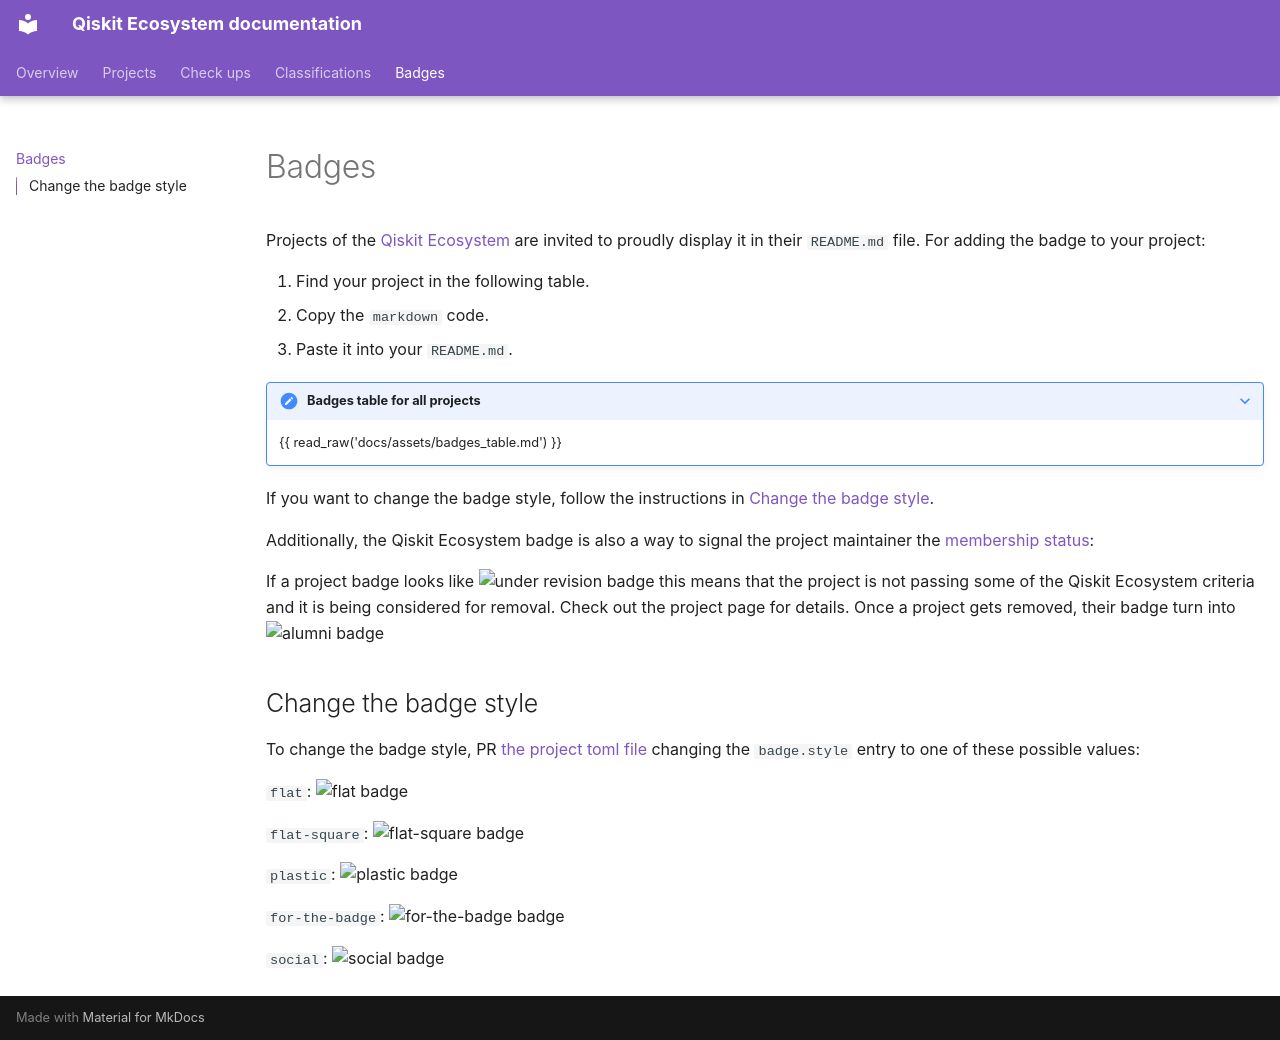

repository: Qiskit/ecosystem · page: badges/index.html · generator: mkdocs

# Badges

Projects of the [Qiskit Ecosystem](https://qisk.it/ecosystem) are invited to proudly display it in their `README.md` file. 
For adding the badge to your project:

1. Find your project in the following table.
2. Copy the `markdown` code.
3. Paste it into your `README.md`.

??? note "Badges table for all projects"
    {{ read_raw('docs/assets/badges_table.md') }}

If you want to change the badge style, follow the instructions in [Change the badge style](#change-the-badge-style).

Additionally, the Qiskit Ecosystem badge is also a way to signal the project maintainer the [membership status](classifications.md#status):

If a project badge looks like ![under revision badge](https://img.shields.io/endpoint?url=https://qiskit.github.io/ecosystem/b/example_under-revision) this means that the project is not passing some of the Qiskit Ecosystem criteria and it is being considered for removal.
Check out the project page for details.
Once a project gets removed, their badge turn into ![alumni badge](https://img.shields.io/endpoint?url=https://qiskit.github.io/ecosystem/b/example_alumni)

## Change the badge style

To change the badge style, PR [the project toml file](https://github.com/Qiskit/ecosystem/tree/main/resources/members) changing the `badge.style` entry to one of these possible values:

`flat`: ![flat badge](https://img.shields.io/endpoint?url=https://qiskit.github.io/ecosystem/b/example_flat)

`flat-square`: ![flat-square badge](https://img.shields.io/endpoint?url=https://qiskit.github.io/ecosystem/b/example_flat-square)

`plastic`: ![plastic badge](https://img.shields.io/endpoint?url=https://qiskit.github.io/ecosystem/b/example_plastic)

`for-the-badge`: ![for-the-badge badge](https://img.shields.io/endpoint?url=https://qiskit.github.io/ecosystem/b/example_for-the-badge)

`social`: ![social badge](https://img.shields.io/endpoint?url=https://qiskit.github.io/ecosystem/b/example_social)
